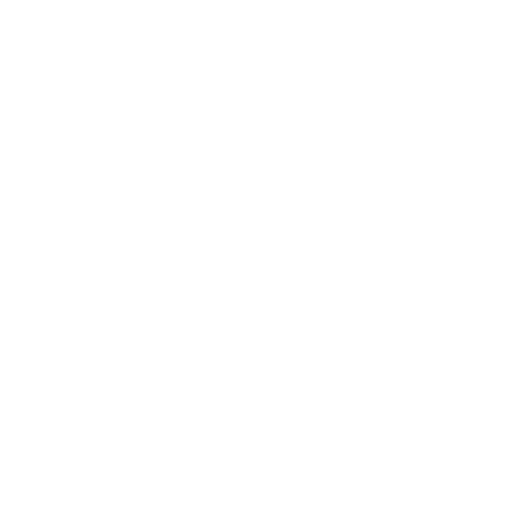
t = 0.00 s
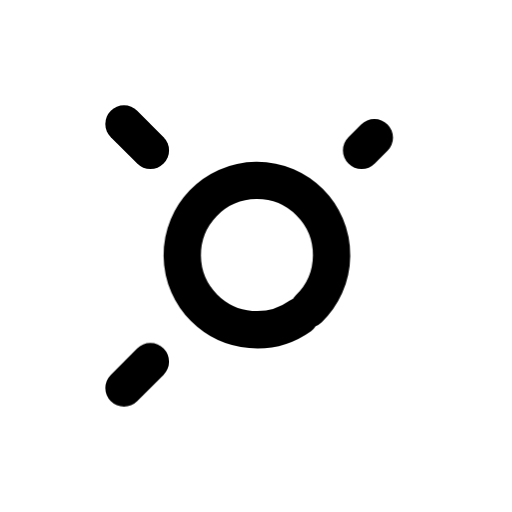
t = 0.44 s
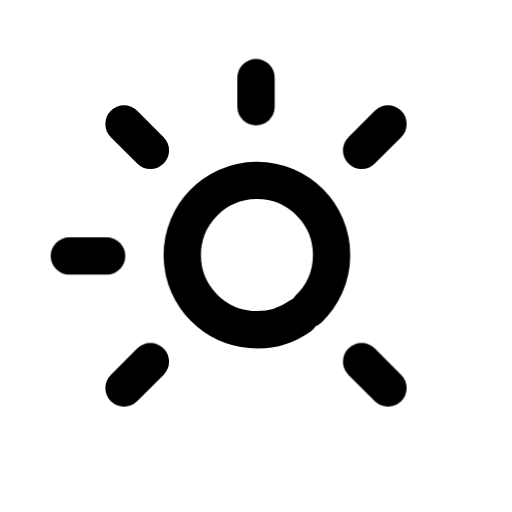
t = 0.88 s
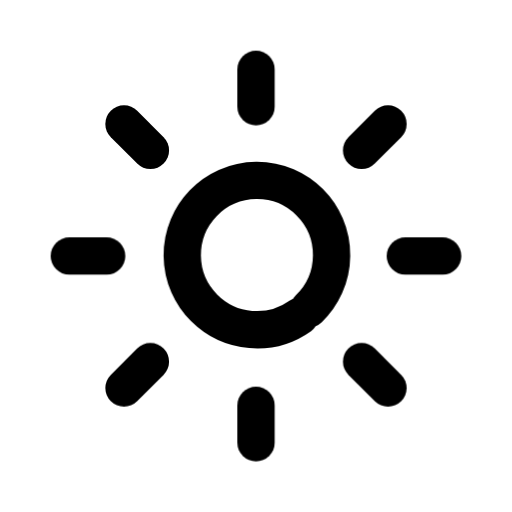
t = 1.33 s
t = 1.77 s: frame unchanged from t = 1.33 s, image omitted
t = 2.21 s: frame unchanged from t = 1.33 s, image omitted

The animated SVG that drew these frames (rendered in a browser with its animation timeline set to each time). Animation: 9 CSS @keyframes rules; one cycle of 2.65 s, repeats indefinitely.

<svg xmlns="http://www.w3.org/2000/svg" width="24" height="24" fill="none" stroke="currentColor" stroke-linecap="round" stroke-linejoin="round" stroke-width="2" viewBox="0 0 24 24">
    <!-- Generated by scripts/icon-expansion/generate.mjs -->
    <!-- Adapted from Tabler Icons 3.34.1.
MIT License

Copyright (c) 2020-2024 Paweł Kuna

Permission is hereby granted, free of charge, to any person obtaining a copy
of this software and associated documentation files (the "Software"), to deal
in the Software without restriction, including without limitation the rights
to use, copy, modify, merge, publish, distribute, sublicense, and/or sell
copies of the Software, and to permit persons to whom the Software is
furnished to do so, subject to the following conditions:

The above copyright notice and this permission notice shall be included in all
copies or substantial portions of the Software.

THE SOFTWARE IS PROVIDED "AS IS", WITHOUT WARRANTY OF ANY KIND, EXPRESS OR
IMPLIED, INCLUDING BUT NOT LIMITED TO THE WARRANTIES OF MERCHANTABILITY,
FITNESS FOR A PARTICULAR PURPOSE AND NONINFRINGEMENT. IN NO EVENT SHALL THE
AUTHORS OR COPYRIGHT HOLDERS BE LIABLE FOR ANY CLAIM, DAMAGES OR OTHER
LIABILITY, WHETHER IN AN ACTION OF CONTRACT, TORT OR OTHERWISE, ARISING FROM,
OUT OF OR IN CONNECTION WITH THE SOFTWARE OR THE USE OR OTHER DEALINGS IN THE
SOFTWARE. -->
    <!-- Motion: trace each stroke from its own origin, accumulate the drawing, then hold before restarting. -->
    <style>
        @media (prefers-reduced-motion: no-preference) {
            @keyframes ira-stroke-sun-high-0 { 0% { stroke-dashoffset: 1; opacity: 0; } 0.4% { opacity: 1; } 5.2222%, 88% { stroke-dashoffset: 0; opacity: 1; } 100% { stroke-dashoffset: 0; opacity: 0; } }
            [data-ira-stroke-reveal="sun-high"] [data-ira-line="0"] { stroke-dasharray: 1 1; animation: ira-stroke-sun-high-0 2.65s cubic-bezier(.25,.65,.35,1) infinite; }
            @keyframes ira-stroke-sun-high-1 { 0%, 5.2222% { stroke-dashoffset: 1; opacity: 0; } 5.6222% { opacity: 1; } 10.4444%, 88% { stroke-dashoffset: 0; opacity: 1; } 100% { stroke-dashoffset: 0; opacity: 0; } }
            [data-ira-stroke-reveal="sun-high"] [data-ira-line="1"] { stroke-dasharray: 1 1; animation: ira-stroke-sun-high-1 2.65s cubic-bezier(.25,.65,.35,1) infinite; }
            @keyframes ira-stroke-sun-high-2 { 0%, 10.4444% { stroke-dashoffset: 1; opacity: 0; } 10.8444% { opacity: 1; } 15.6667%, 88% { stroke-dashoffset: 0; opacity: 1; } 100% { stroke-dashoffset: 0; opacity: 0; } }
            [data-ira-stroke-reveal="sun-high"] [data-ira-line="2"] { stroke-dasharray: 1 1; animation: ira-stroke-sun-high-2 2.65s cubic-bezier(.25,.65,.35,1) infinite; }
            @keyframes ira-stroke-sun-high-3 { 0%, 15.6667% { stroke-dashoffset: 1; opacity: 0; } 16.0667% { opacity: 1; } 20.8889%, 88% { stroke-dashoffset: 0; opacity: 1; } 100% { stroke-dashoffset: 0; opacity: 0; } }
            [data-ira-stroke-reveal="sun-high"] [data-ira-line="3"] { stroke-dasharray: 1 1; animation: ira-stroke-sun-high-3 2.65s cubic-bezier(.25,.65,.35,1) infinite; }
            @keyframes ira-stroke-sun-high-4 { 0%, 20.8889% { stroke-dashoffset: 1; opacity: 0; } 21.2889% { opacity: 1; } 26.1111%, 88% { stroke-dashoffset: 0; opacity: 1; } 100% { stroke-dashoffset: 0; opacity: 0; } }
            [data-ira-stroke-reveal="sun-high"] [data-ira-line="4"] { stroke-dasharray: 1 1; animation: ira-stroke-sun-high-4 2.65s cubic-bezier(.25,.65,.35,1) infinite; }
            @keyframes ira-stroke-sun-high-5 { 0%, 26.1111% { stroke-dashoffset: 1; opacity: 0; } 26.5111% { opacity: 1; } 31.3333%, 88% { stroke-dashoffset: 0; opacity: 1; } 100% { stroke-dashoffset: 0; opacity: 0; } }
            [data-ira-stroke-reveal="sun-high"] [data-ira-line="5"] { stroke-dasharray: 1 1; animation: ira-stroke-sun-high-5 2.65s cubic-bezier(.25,.65,.35,1) infinite; }
            @keyframes ira-stroke-sun-high-6 { 0%, 31.3333% { stroke-dashoffset: 1; opacity: 0; } 31.7333% { opacity: 1; } 36.5556%, 88% { stroke-dashoffset: 0; opacity: 1; } 100% { stroke-dashoffset: 0; opacity: 0; } }
            [data-ira-stroke-reveal="sun-high"] [data-ira-line="6"] { stroke-dasharray: 1 1; animation: ira-stroke-sun-high-6 2.65s cubic-bezier(.25,.65,.35,1) infinite; }
            @keyframes ira-stroke-sun-high-7 { 0%, 36.5556% { stroke-dashoffset: 1; opacity: 0; } 36.9556% { opacity: 1; } 41.7778%, 88% { stroke-dashoffset: 0; opacity: 1; } 100% { stroke-dashoffset: 0; opacity: 0; } }
            [data-ira-stroke-reveal="sun-high"] [data-ira-line="7"] { stroke-dasharray: 1 1; animation: ira-stroke-sun-high-7 2.65s cubic-bezier(.25,.65,.35,1) infinite; }
            @keyframes ira-stroke-sun-high-8 { 0%, 41.7778% { stroke-dashoffset: 1; opacity: 0; } 42.1778% { opacity: 1; } 47%, 88% { stroke-dashoffset: 0; opacity: 1; } 100% { stroke-dashoffset: 0; opacity: 0; } }
            [data-ira-stroke-reveal="sun-high"] [data-ira-line="8"] { stroke-dasharray: 1 1; animation: ira-stroke-sun-high-8 2.65s cubic-bezier(.25,.65,.35,1) infinite; }
        }
    </style>
    <g data-ira-stroke-reveal="sun-high"><g transform="translate(1.5 1.5) scale(.875)"><path data-ira-line="0" pathLength="1" d="M14.828 14.828A4 4 0 1 0 9.172 9.172A4 4 0 0 0 14.828 14.828z"/><path data-ira-line="1" pathLength="1" d="M6.343 17.657L4.929 19.071"/><path data-ira-line="2" pathLength="1" d="M6.343 6.343L4.929 4.929"/><path data-ira-line="3" pathLength="1" d="M17.657 6.343L19.071 4.929"/><path data-ira-line="4" pathLength="1" d="M17.657 17.657L19.071 19.071"/><path data-ira-line="5" pathLength="1" d="M4 12L2 12"/><path data-ira-line="6" pathLength="1" d="M12 4L12 2"/><path data-ira-line="7" pathLength="1" d="M20 12L22 12"/></g><g transform="translate(1.5 1.5) scale(.875)"><path data-ira-line="8" pathLength="1" d="M12 20L12 22"/></g></g>
</svg>
